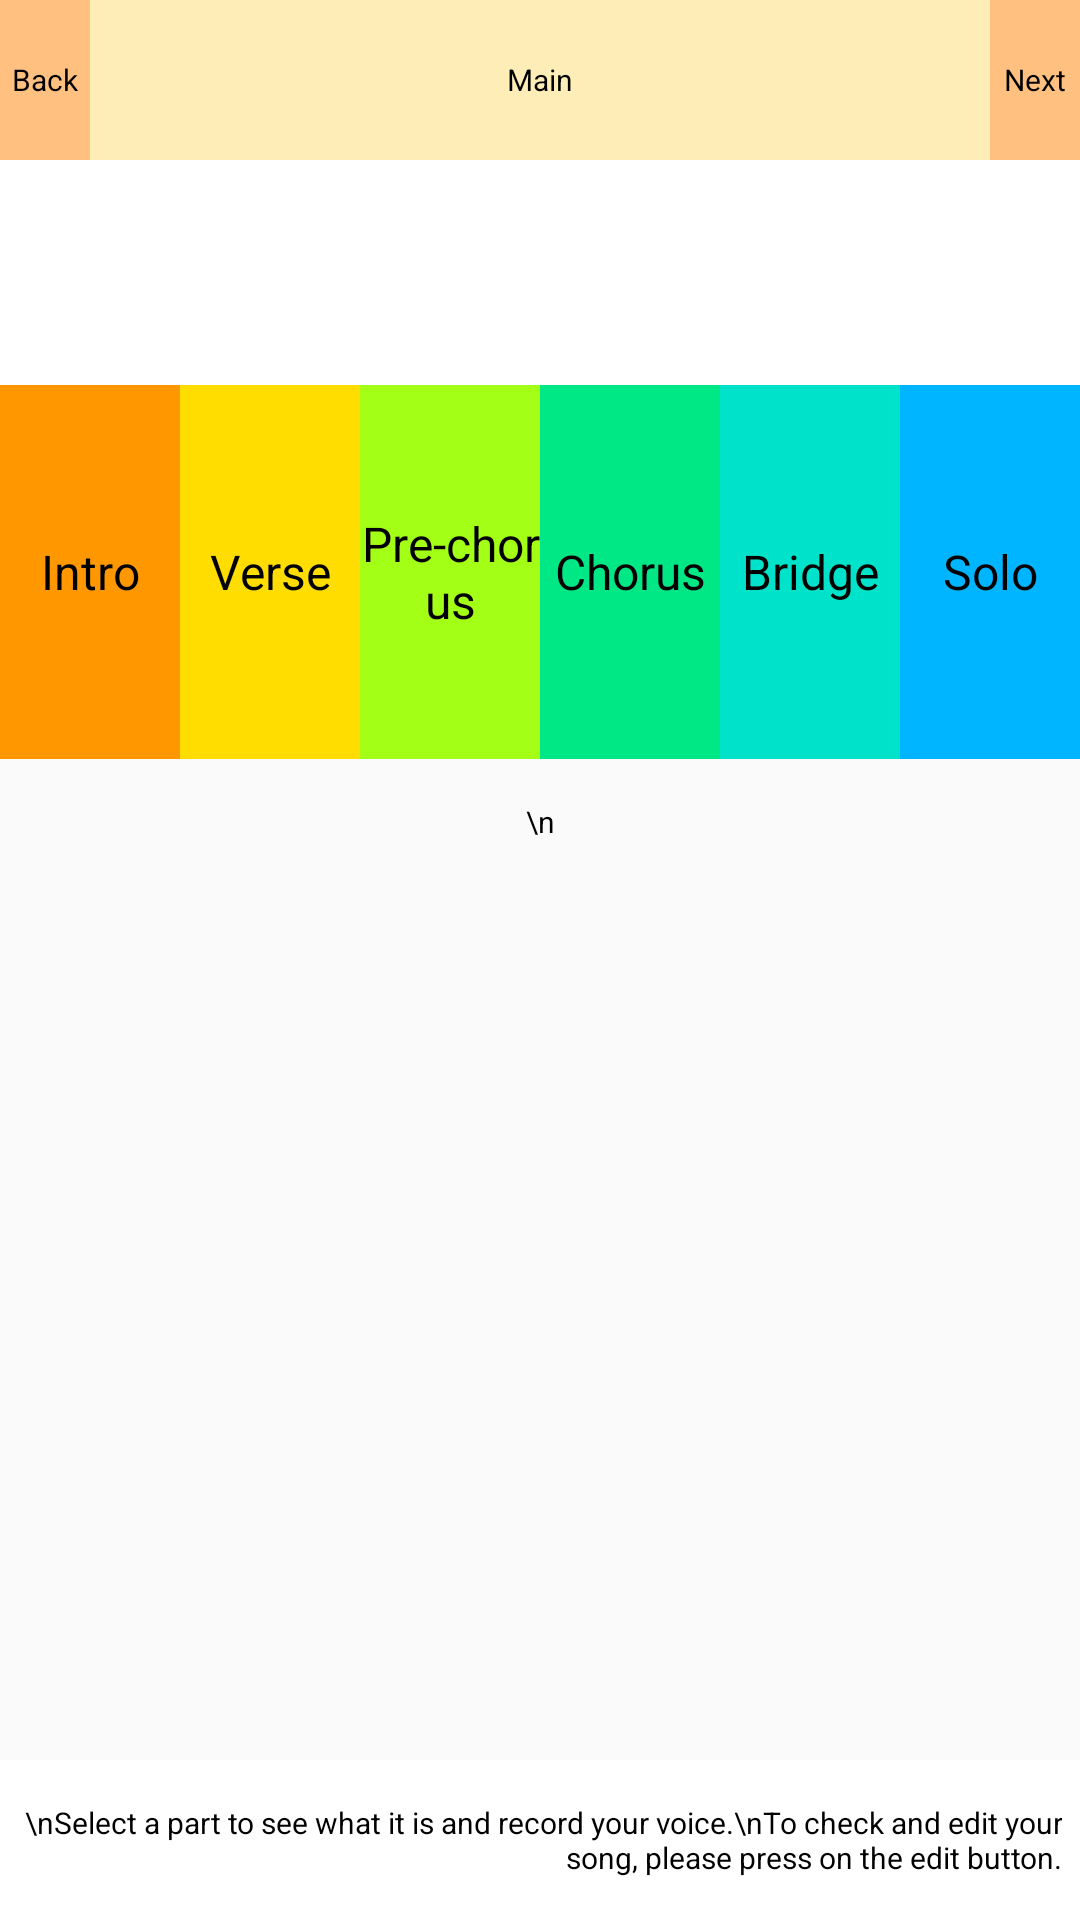

Reconstruct the res/layout file that produces this screen, plus the resources it refers to.
<!-- AndroidManifest.xml: application theme AppTheme -->
<!-- res/layout/activity_record.xml -->
<?xml version="1.0" encoding="utf-8"?>
<FrameLayout
    android:layout_width="fill_parent"
    android:layout_height="fill_parent"
    xmlns:android="http://schemas.android.com/apk/res/android">


    <TableLayout
        android:layout_width="fill_parent"
        android:layout_height="fill_parent"
        android:stretchColumns="*">

        <TableRow
            android:id="@+id/topRow"
            android:layout_width="fill_parent"
            android:layout_height="fill_parent"
            android:layout_weight="0.5"
            android:gravity="center_horizontal">

            <TextView
                android:id="@+id/backButton"
                android:layout_width="0dp"
                android:layout_height="fill_parent"
                android:layout_weight="1"
                android:background="#ffffc080"
                android:clickable="true"
                android:gravity="center"
                android:text="Back"
                android:textAlignment="center"
                android:textColor="#000"
                android:textSize="@dimen/textMini" />
            <TextView
                android:id="@+id/topRecord"
                android:layout_width="0dp"
                android:layout_height="fill_parent"
                android:layout_weight="10"
                android:background="#ffffedb8"
                android:clickable="true"
                android:padding="@dimen/paddingMini"
                android:gravity="center"
                android:text="Main"
                android:textAlignment="center"
                android:textColor="#000"
                android:textSize="@dimen/textMini" />
            <TextView
                android:id="@+id/nextButton"
                android:layout_width="0dp"
                android:layout_height="fill_parent"
                android:layout_weight="1"
                android:background="#ffffc080"
                android:clickable="true"
                android:gravity="center"
                android:text="Next"
                android:textAlignment="center"
                android:textColor="#000"
                android:textSize="@dimen/textMini" />
        </TableRow>

        <TableRow
            android:id="@+id/emptyRow"
            android:layout_width="fill_parent"
            android:layout_height="fill_parent"
            android:layout_gravity="center_horizontal"
            android:layout_weight="1"
            android:background="#ffffffff">

            <TextView
                android:id="@+id/empty"
                android:layout_width="100dp"
                android:layout_height="fill_parent"
                android:layout_weight="1" />
        </TableRow>

        <TableRow
            android:id="@+id/partRow"
            android:layout_width="fill_parent"
            android:layout_height="fill_parent"
            android:layout_gravity="center_horizontal"
            android:layout_weight="1.5"
            android:background="#00000000">

            <TextView
                android:id="@+id/partIntro"
                android:layout_width="0dp"
                android:layout_height="fill_parent"
                android:layout_weight="1"
                android:background="#ffff9800"
                android:gravity="center"
                android:text="Intro"
                android:textColor="#000000"
                android:textSize="@dimen/text" />

            <TextView
                android:id="@+id/partVerse"
                android:layout_width="0dp"
                android:layout_height="fill_parent"
                android:layout_weight="1"
                android:background="#ffffdd00"
                android:gravity="center"
                android:text="Verse"
                android:textColor="#000000"
                android:textSize="@dimen/text" />

            <TextView
                android:id="@+id/partPrechorus"
                android:layout_width="0dp"
                android:layout_height="fill_parent"
                android:layout_weight="1"
                android:background="#ffa4ff16"
                android:gravity="center"
                android:text="Pre-chorus"
                android:textColor="#000000"
                android:textSize="@dimen/text" />

            <TextView
                android:id="@+id/partChorus"
                android:layout_width="0dp"
                android:layout_height="fill_parent"
                android:layout_weight="1"
                android:background="#ff00e785"
                android:gravity="center"
                android:text="Chorus"
                android:textColor="#000000"
                android:textSize="@dimen/text" />

            <TextView
                android:id="@+id/partBridge"
                android:layout_width="0dp"
                android:layout_height="fill_parent"
                android:layout_weight="1"
                android:background="#ff00e2c9"
                android:gravity="center"
                android:text="Bridge"
                android:textColor="#000000"
                android:textSize="@dimen/text" />

            <TextView
                android:id="@+id/partSolo"
                android:layout_width="0dp"
                android:layout_height="fill_parent"
                android:layout_weight="1"
                android:background="#ff00b5ff"
                android:gravity="center"
                android:text="Solo"
                android:textColor="#000000"
                android:textSize="@dimen/text" />
        </TableRow>

        <TableRow
            android:id="@+id/textRow"
            android:layout_width="fill_parent"
            android:layout_height="fill_parent"
            android:layout_gravity="center_horizontal"
            android:layout_weight="0.5"
            android:background="#00000000">

            <TextView
                android:id="@+id/partText"
                android:layout_width="0dp"
                android:layout_height="fill_parent"
                android:layout_weight="1"
                android:gravity="center"
                android:textColor="#000000"
                android:text="\n"
                android:textSize="@dimen/textMini" />
        </TableRow>

        <TableRow
            android:id="@+id/emptyRow1"
            android:layout_width="fill_parent"
            android:layout_height="fill_parent"
            android:layout_gravity="center_horizontal"
            android:layout_weight="0.5"
            android:background="#00000000">

            <TextView
                android:id="@+id/empty01"
                android:layout_width="0dp"
                android:layout_height="fill_parent"
                android:layout_weight="1"
                android:background="#00000000"
                android:gravity="center"
                android:text=""
                android:textColor="#000000"
                android:textSize="@dimen/textMini" />
        </TableRow>

        <TableRow
            android:id="@+id/sectionRow"
            android:layout_width="fill_parent"
            android:layout_height="fill_parent"
            android:layout_weight="2"
            android:background="#00000000">

            <TextView
                android:id="@+id/recordMessage"
                android:layout_width="0dp"
                android:layout_height="fill_parent"
                android:layout_weight="1"
                android:gravity="center"
                android:text=""
                android:textColor="#000000"
                android:textSize="@dimen/text" />
        </TableRow>

        <TableRow
            android:id="@+id/buttonRow"
            android:layout_width="fill_parent"
            android:layout_height="fill_parent"
            android:layout_gravity="center_horizontal"
            android:layout_weight="1"
            android:background="#00000000">

            <TextView
                android:id="@+id/empty1"
                android:layout_width="0dp"
                android:layout_height="fill_parent"
                android:layout_weight="4"
                android:background="#00000000"/>

            <TextView
                android:id="@+id/recordButton"
                android:layout_width="0dp"
                android:layout_height="fill_parent"
                android:layout_weight="2"
                android:gravity="center"
                android:text=""
                android:textColor="#000000"
                android:textSize="@dimen/textSmall" />

            <TextView
                android:id="@+id/playButton"
                android:layout_width="0dp"
                android:layout_height="fill_parent"
                android:layout_weight="2"
                android:gravity="center"
                android:text=""
                android:textColor="#000000"
                android:textSize="@dimen/textSmall" />

            <TextView
                android:id="@+id/empty3"
                android:layout_width="0dp"
                android:layout_height="fill_parent"
                android:layout_weight="4"
                android:background="#00000000"/>
        </TableRow>

        <TableRow
            android:id="@+id/emptyRow2"
            android:layout_width="fill_parent"
            android:layout_height="fill_parent"
            android:layout_gravity="center_horizontal"
            android:layout_weight="0.5"
            android:background="#00000000">

            <TextView
                android:id="@+id/empty02"
                android:layout_width="0dp"
                android:layout_height="fill_parent"
                android:layout_weight="1"
                android:background="#00000000"
                android:gravity="center"
                android:text=""
                android:textColor="#000000"
                android:textSize="@dimen/textMini" />
        </TableRow>

        <TableRow
            android:id="@+id/directionRow"
            android:layout_width="fill_parent"
            android:layout_height="fill_parent"
            android:layout_gravity="center_horizontal"
            android:layout_weight="0.5"
            android:background="#ffffffff">

            <TextView
                android:id="@+id/direction"
                android:layout_width="fill_parent"
                android:layout_height="fill_parent"
                android:layout_weight="1"
                android:background="#ffffffff"
                android:gravity="right|center"
                android:paddingRight="@dimen/paddingMini"
                android:text="\nSelect a part to see what it is and record your voice.\nTo check and edit your song, please press on the edit button."
                android:textColor="#000000"
                android:textSize="@dimen/textMini" />
        </TableRow>
    </TableLayout>
</FrameLayout>
<!-- resources referenced by this layout -->
<resources>
  <dimen name="paddingMini">6dp</dimen>
  <dimen name="text">16sp</dimen>
  <dimen name="textMini">10sp</dimen>
  <dimen name="textSmall">14sp</dimen>
  <style name="AppTheme" parent="Theme.AppCompat.Light.DarkActionBar">
          
      </style>
</resources>
